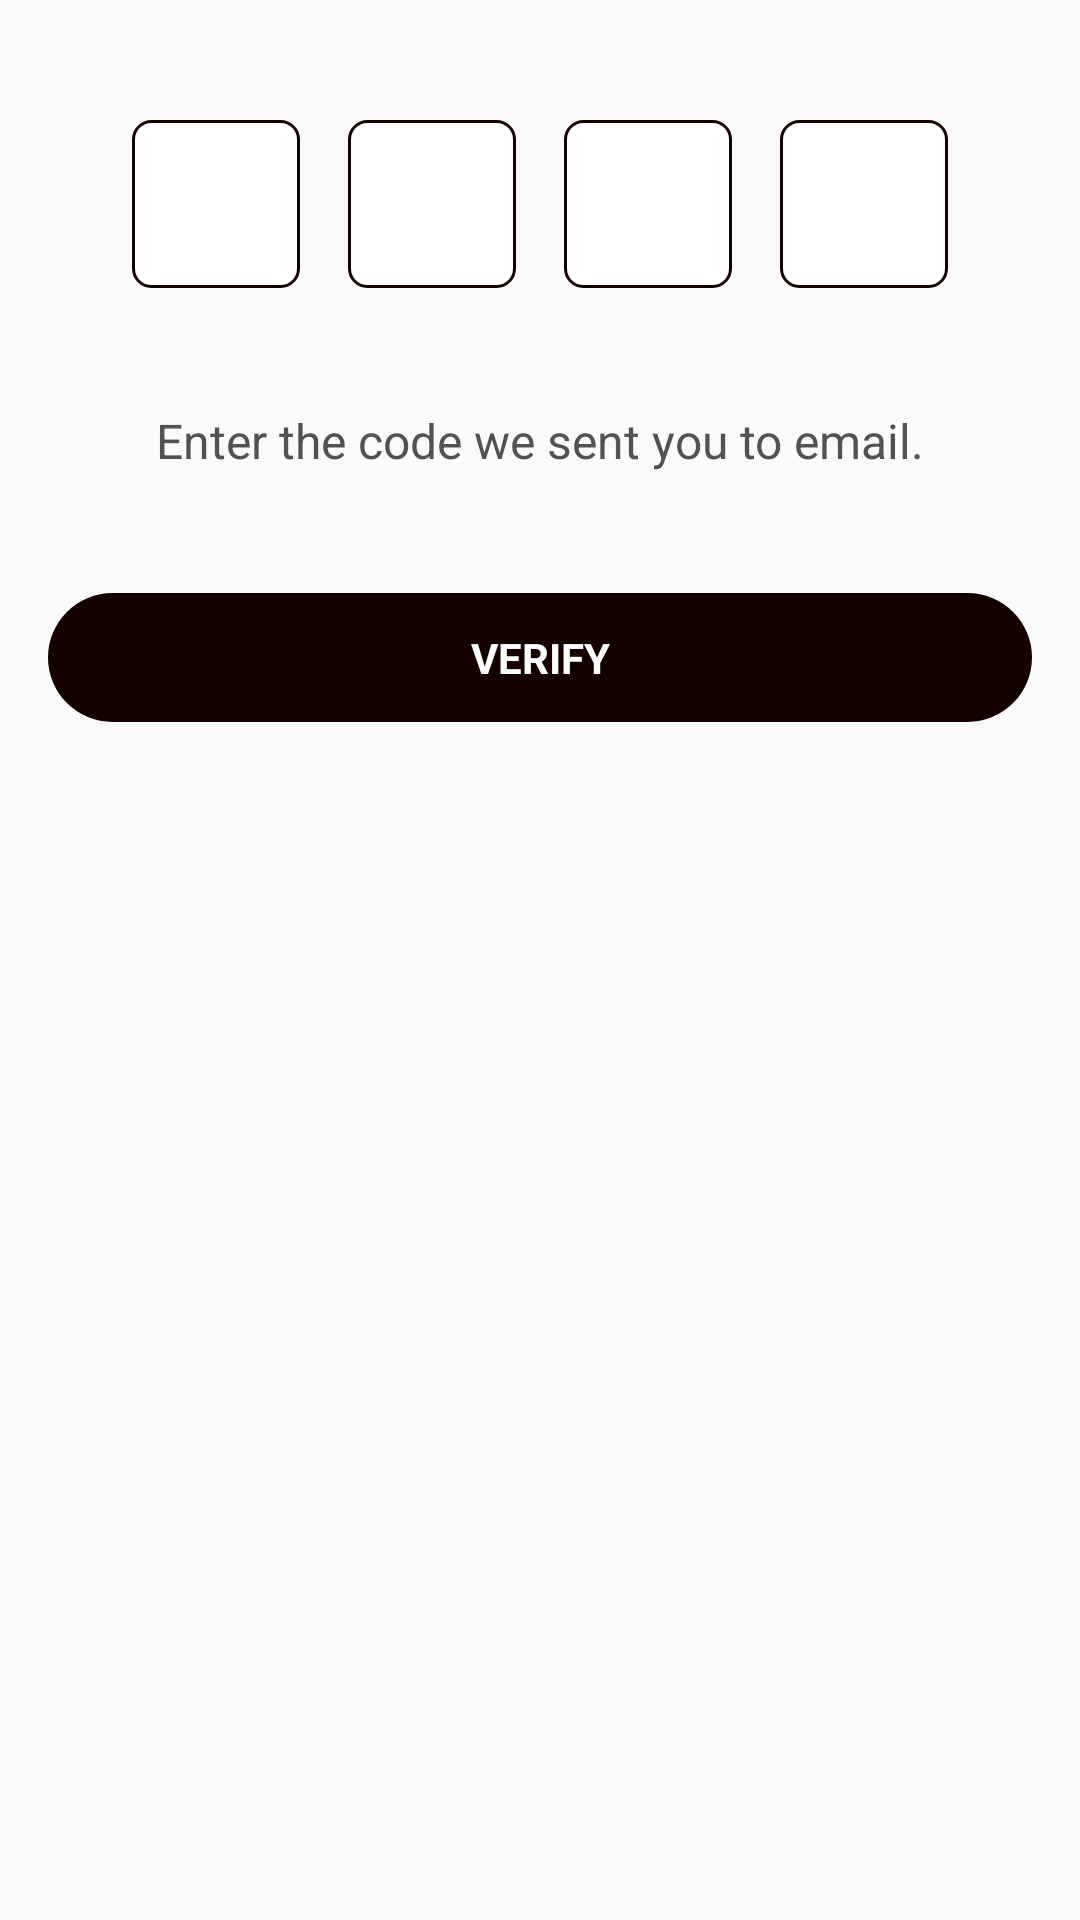

The Android layout XML behind this screen, and the referenced resources:
<!-- AndroidManifest.xml: application theme Theme.Sportify -->
<!-- res/layout/fragment_verify.xml -->
<?xml version="1.0" encoding="utf-8"?>
<androidx.constraintlayout.widget.ConstraintLayout xmlns:android="http://schemas.android.com/apk/res/android"
    xmlns:app="http://schemas.android.com/apk/res-auto"
    xmlns:tools="http://schemas.android.com/tools"
    android:layout_width="match_parent"
    android:layout_height="match_parent"
    tools:ignore="Autofill, TextFields, LabelFor">


    <androidx.constraintlayout.widget.ConstraintLayout
        android:id="@+id/clVerify1"
        android:layout_width="56dp"
        android:layout_height="56dp"
        android:layout_marginTop="40dp"
        android:background="@drawable/background_verify_button"
        app:layout_constraintEnd_toStartOf="@id/clVerify2"
        app:layout_constraintHorizontal_chainStyle="packed"
        app:layout_constraintStart_toStartOf="parent"
        app:layout_constraintTop_toTopOf="parent">

        <EditText
            android:id="@+id/etVerify1"
            android:layout_width="match_parent"
            android:layout_height="match_parent"
            android:background="@color/transparent"
            android:gravity="center"
            android:inputType="number"
            android:maxLength="1"
            android:textColor="@color/content"
            android:textSize="24sp"
            app:layout_constraintBottom_toBottomOf="parent"
            app:layout_constraintEnd_toEndOf="parent"
            app:layout_constraintStart_toStartOf="parent"
            app:layout_constraintTop_toTopOf="parent" />

    </androidx.constraintlayout.widget.ConstraintLayout>

    <androidx.constraintlayout.widget.ConstraintLayout
        android:id="@+id/clVerify2"
        android:layout_width="56dp"
        android:layout_height="56dp"
        android:layout_marginStart="16dp"
        android:layout_marginTop="40dp"
        android:background="@drawable/background_verify_button"
        app:layout_constraintEnd_toStartOf="@id/clVerify3"
        app:layout_constraintStart_toEndOf="@id/clVerify1"
        app:layout_constraintTop_toTopOf="parent">

        <EditText
            android:id="@+id/etVerify2"
            android:layout_width="match_parent"
            android:layout_height="match_parent"
            android:background="@color/transparent"
            android:gravity="center"
            android:inputType="number"
            android:maxLength="1"
            android:textColor="@color/content"
            android:textSize="24sp"
            app:layout_constraintBottom_toBottomOf="parent"
            app:layout_constraintEnd_toEndOf="parent"
            app:layout_constraintStart_toStartOf="parent"
            app:layout_constraintTop_toTopOf="parent" />

    </androidx.constraintlayout.widget.ConstraintLayout>

    <androidx.constraintlayout.widget.ConstraintLayout
        android:id="@+id/clVerify3"
        android:layout_width="56dp"
        android:layout_height="56dp"
        android:layout_marginStart="16dp"
        android:layout_marginTop="40dp"
        android:background="@drawable/background_verify_button"
        app:layout_constraintEnd_toStartOf="@id/clVerify4"
        app:layout_constraintStart_toEndOf="@id/clVerify2"
        app:layout_constraintTop_toTopOf="parent">

        <EditText
            android:id="@+id/etVerify3"
            android:layout_width="match_parent"
            android:layout_height="match_parent"
            android:background="@color/transparent"
            android:gravity="center"
            android:inputType="number"
            android:maxLength="1"
            android:textColor="@color/content"
            android:textSize="24sp"
            app:layout_constraintBottom_toBottomOf="parent"
            app:layout_constraintEnd_toEndOf="parent"
            app:layout_constraintStart_toStartOf="parent"
            app:layout_constraintTop_toTopOf="parent" />

    </androidx.constraintlayout.widget.ConstraintLayout>

    <androidx.constraintlayout.widget.ConstraintLayout
        android:id="@+id/clVerify4"
        android:layout_width="56dp"
        android:layout_height="56dp"
        android:layout_marginStart="16dp"
        android:layout_marginTop="40dp"
        android:background="@drawable/background_verify_button"
        app:layout_constraintEnd_toEndOf="parent"
        app:layout_constraintStart_toEndOf="@id/clVerify3"
        app:layout_constraintTop_toTopOf="parent">

        <EditText
            android:id="@+id/etVerify4"
            android:layout_width="match_parent"
            android:layout_height="match_parent"
            android:background="@color/transparent"
            android:gravity="center"
            android:inputType="number"
            android:maxLength="1"
            android:textColor="@color/content"
            android:textSize="24sp"
            app:layout_constraintBottom_toBottomOf="parent"
            app:layout_constraintEnd_toEndOf="parent"
            app:layout_constraintStart_toStartOf="parent"
            app:layout_constraintTop_toTopOf="parent" />

    </androidx.constraintlayout.widget.ConstraintLayout>

    <TextView
        android:id="@+id/tvVerifyDescription"
        android:layout_width="wrap_content"
        android:layout_height="wrap_content"
        android:layout_marginTop="40dp"
        android:text="@string/verify_description"
        android:textColor="#525252"
        android:textSize="16sp"
        app:layout_constraintEnd_toEndOf="parent"
        app:layout_constraintStart_toStartOf="parent"
        app:layout_constraintTop_toBottomOf="@id/clVerify1" />

    <TextView
        android:id="@+id/tvVerifyButton"
        android:layout_width="match_parent"
        android:layout_height="wrap_content"
        android:layout_marginHorizontal="16dp"
        android:layout_marginTop="40dp"
        android:background="@drawable/background_primary_button"
        android:gravity="center"
        android:paddingVertical="12dp"
        android:text="@string/verify"
        android:textAllCaps="true"
        android:textColor="@color/white"
        android:textStyle="bold"
        app:layout_constraintTop_toBottomOf="@id/tvVerifyDescription" />

</androidx.constraintlayout.widget.ConstraintLayout>
<!-- resources referenced by this layout -->
<resources>
  <color name="content">#150000</color>
  <color name="transparent">#00000000</color>
  <color name="white">#FFFFFFFF</color>
  <!-- drawable background_primary_button (drawable) -->
  <?xml version="1.0" encoding="utf-8"?>
  <shape xmlns:android="http://schemas.android.com/apk/res/android"
      android:shape="rectangle">
  
      <solid android:color="@color/content" />
  
      <corners android:radius="50dp" />
  
  </shape>
  <!-- drawable background_verify_button (drawable) -->
  <?xml version="1.0" encoding="utf-8"?>
  <shape xmlns:android="http://schemas.android.com/apk/res/android"
      android:shape="rectangle">
  
      <corners android:radius="6dp" />
  
      <stroke
          android:width="1dp"
          android:color="@color/content" />
  
      <solid android:color="@color/white" />
  
  </shape>
  <string name="verify">Verify</string>
  <string name="verify_description">Enter the code we sent you to email.</string>
  <style name="Theme.Sportify" parent="Base.Theme.Sportify">
          <item name="android:windowNoTitle">true</item>
          <item name="android:windowActionBar">false</item>
          <item name="android:windowContentOverlay">@null</item>
          <item name="android:windowBackground">@color/background</item>
          <item name="android:windowIsTranslucent">true</item>
          <item name="android:windowTranslucentStatus">true</item>
          <item name="android:windowTranslucentNavigation">true</item>
      </style>
  <style name="Base.Theme.Sportify" parent="Theme.MaterialComponents.Light.NoActionBar">
  
      </style>
  <color name="background">#FAFAFA</color>
</resources>
